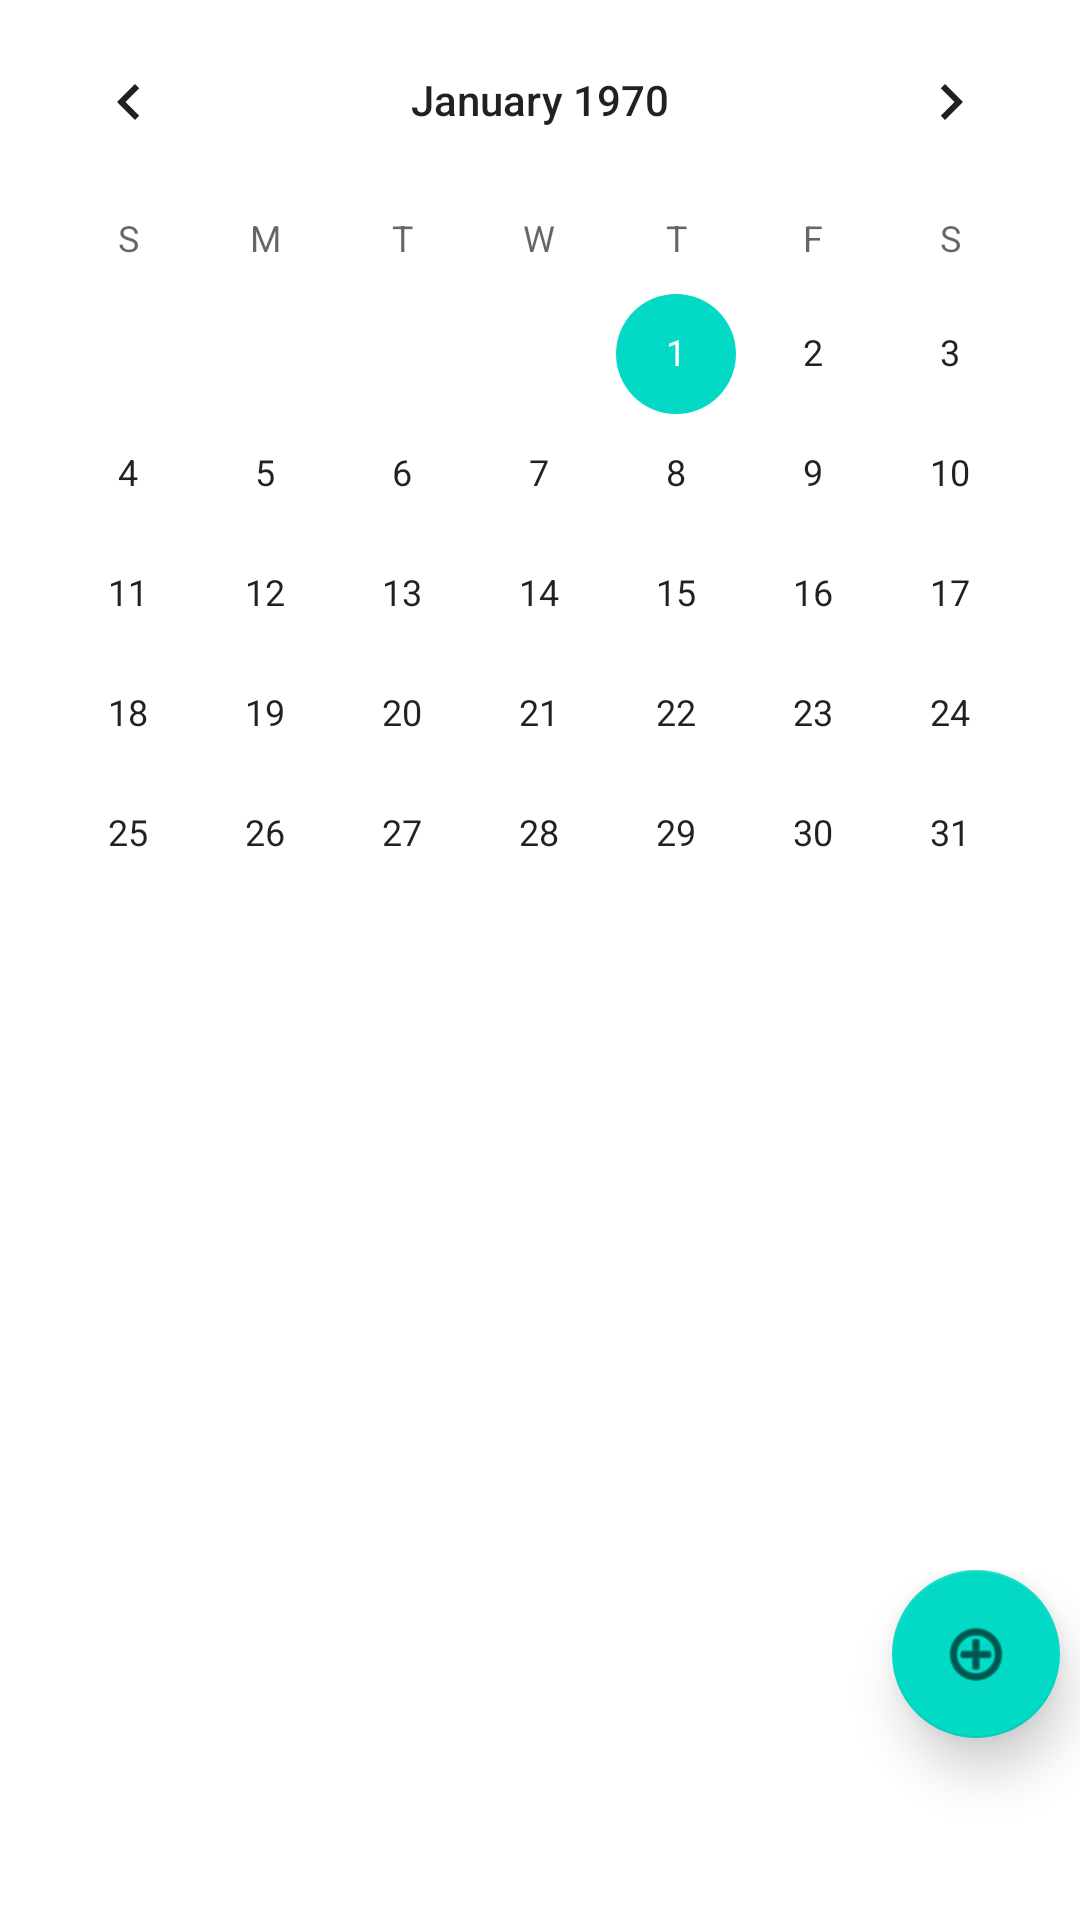

Here is an Android app screen rendered from its layout file. Give the layout XML and the strings, colors and styles it references.
<!-- AndroidManifest.xml: application theme Theme.BrainPilot -->
<!-- res/layout/fragment_calendar.xml -->
<?xml version="1.0" encoding="utf-8"?>
<LinearLayout
    xmlns:android="http://schemas.android.com/apk/res/android"
    xmlns:app="http://schemas.android.com/apk/res-auto"
    xmlns:tools="http://schemas.android.com/tools"
    android:layout_width="match_parent"
    android:layout_height="match_parent"
    android:orientation="vertical"
    tools:context=".MainActivity"
    android:id="@+id/calendar">

    <RelativeLayout
        android:layout_weight=".5"
        android:layout_width="match_parent"
        android:layout_height="match_parent">
        <CalendarView
            android:id="@+id/calendarView"
            android:layout_width="match_parent"
            android:layout_height="match_parent">
        </CalendarView>
    </RelativeLayout>

    <RelativeLayout
        android:layout_weight=".5"
        android:layout_width="match_parent"
        android:layout_height="match_parent">

        <LinearLayout
            android:layout_width="match_parent"
            android:layout_height="match_parent"
            android:orientation="vertical">

            <LinearLayout
                android:id="@+id/eventLavout"
                android:layout_width="match_parent"
                android:layout_height="match_parent"
                android:layout_weight="1"
                android:orientation="vertical"/>

            <LinearLayout
                android:layout_width="match_parent"
                android:layout_height="700px"
                android:layout_weight="1"
                android:orientation="vertical">

                <com.google.android.material.floatingactionbutton.FloatingActionButton
                    android:id="@+id/addEvent"
                    android:layout_width="wrap_content"
                    android:layout_height="wrap_content"
                    android:layout_gravity="top|right"
                    android:layout_marginTop="0px"
                    android:layout_marginRight="20px"
                    android:layout_weight="1"
                    android:clickable="true"
                    app:elevation="10dp"
                    app:srcCompat="@android:drawable/ic_menu_add" />
            </LinearLayout>
        </LinearLayout>

    </RelativeLayout>

</LinearLayout>
<!-- resources referenced by this layout -->
<resources>
  <style name="Theme.BrainPilot" parent="Theme.MaterialComponents.DayNight.DarkActionBar">
          
          <item name="colorPrimary">@color/purple_500</item>
          <item name="colorPrimaryVariant">@color/purple_700</item>
          <item name="colorOnPrimary">@color/white</item>
          
          <item name="colorSecondary">@color/teal_200</item>
          <item name="colorSecondaryVariant">@color/teal_700</item>
          <item name="colorOnSecondary">@color/black</item>
          
          <item name="android:statusBarColor">?attr/colorPrimaryVariant</item>
          
      </style>
  <color name="purple_500">#FF6200EE</color>
  <color name="purple_700">#FF3700B3</color>
  <color name="white">#FFFFFFFF</color>
  <color name="teal_200">#FF03DAC5</color>
  <color name="teal_700">#FF018786</color>
  <color name="black">#FF000000</color>
</resources>
